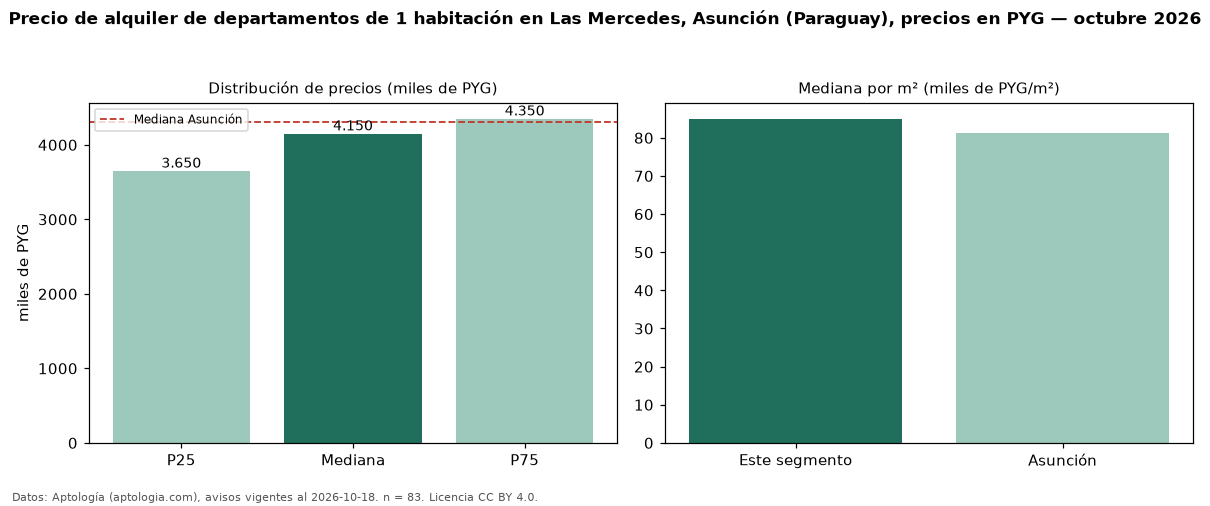

The table this chart was drawn from, first rows:
seccion, metrica, valor, moneda, n
precio, p25, 3650000, PYG, 83
precio, mediana, 4150000, PYG, 83
precio, p75, 4350000, PYG, 83
precio, minimo, 1700000, PYG, 83
precio, maximo, 6000000, PYG, 83
m2, mediana_precio_m2, 85000, PYG, 67
m2, area_mediana_m2, 50.0, m2, 67
banos, mediana_banos, 1.0, , 
parqueadero, pct_con_parqueadero, 100.0, %, 59
habitaciones, 1, 4150000, PYG, 83
ciudad, mediana_ciudad_referencia, 4300000, PYG, 
ciudad, mediana_m2_ciudad, 81191, PYG, 
fuente, fecha_datos, 2026-10-18, , 
fuente, atribucion, https://www.aptologia.com/py/alquiler/as…, , 
fuente, licencia, CC BY 4.0, , 
